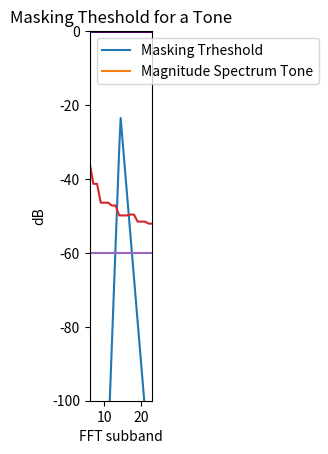

The matplotlib source for this figure:
#Programs to implement a psycho-acoustic model
#Using a matrix for the spreading function (faster)
# [redacted]

import numpy as np



def f_SP_dB(maxfreq,nfilts):
   #usage: spreadingfunctionmatdB=f_SP_dB(maxfreq,nfilts)
   #computes the spreading function protoype, in the Bark scale.
   #Arguments: maxfreq: half the sampling freqency
   #nfilts: Number of subbands in the Bark domain, for instance 64   
   maxbark=hz2bark(maxfreq) #upper end of our Bark scale:22 Bark at 16 kHz
   #Number of our Bark scale bands over this range: nfilts=64
   spreadingfunctionBarkdB=np.zeros(2*nfilts)
   #Spreading function prototype, "nfilts" bands for lower slope 
   spreadingfunctionBarkdB[0:nfilts]=np.linspace(-maxbark*27,-8,nfilts)-23.5
   #"nfilts" bands for upper slope:
   spreadingfunctionBarkdB[nfilts:2*nfilts]=np.linspace(0,-maxbark*12.0,nfilts)-23.5
   return spreadingfunctionBarkdB


def spreadingfunctionmat(spreadingfunctionBarkdB,alpha,nfilts):
   #Turns the spreading prototype function into a matrix of shifted versions.
   #Convert from dB to "voltage" and include alpha exponent
   #nfilts: Number of subbands in the Bark domain, for instance 64  
   spreadingfunctionBarkVoltage=10.0**(spreadingfunctionBarkdB/20.0*alpha)
   #Spreading functions for all bark scale bands in a matrix:
   spreadingfuncmatrix=np.zeros((nfilts,nfilts))
   for k in range(nfilts):
      spreadingfuncmatrix[k,:]=spreadingfunctionBarkVoltage[(nfilts-k):(2*nfilts-k)]
   return spreadingfuncmatrix



def maskingThresholdBark(mXbark,spreadingfuncmatrix,alpha,fs,nfilts): 
  #Computes the masking threshold on the Bark scale with non-linear superposition
  #usage: mTbark=maskingThresholdBark(mXbark,spreadingfuncmatrix,alpha)
  #Arg: mXbark: magnitude of FFT spectrum, on the Bark scale
  #spreadingfuncmatrix: spreading function matrix from function spreadingfunctionmat
  #alpha: exponent for non-linear superposition (eg. 0.6), 
  #fs: sampling freq., nfilts: number of Bark subbands
  #nfilts: Number of subbands in the Bark domain, for instance 64  
  #Returns: mTbark: the resulting Masking Threshold on the Bark scale 
  
  #Compute the non-linear superposition:
  mTbark=np.dot(mXbark**alpha, spreadingfuncmatrix**alpha)
  #apply the inverse exponent to the result:
  mTbark=mTbark**(1.0/alpha)
  #Threshold in quiet:
  maxfreq=fs/2.0
  maxbark=hz2bark(maxfreq)
  step_bark = maxbark/(nfilts-1)
  barks=np.arange(0,nfilts)*step_bark
  #convert the bark subband frequencies to Hz:
  f=bark2hz(barks)+1e-6
  #Threshold of quiet in the Bark subbands in dB:
  LTQ=np.clip((3.64*(f/1000.)**-0.8 -6.5*np.exp(-0.6*(f/1000.-3.3)**2.)
      +1e-3*((f/1000.)**4.)),-20,120)
  #Maximum of spreading functions and hearing threshold in quiet:
  mTbark=np.max((mTbark, 10.0**((LTQ-60)/20)),0)
  return mTbark




def hz2bark(f):
        """ Usage: Bark=hz2bark(f)
            f    : (ndarray)    Array containing frequencies in Hz.
        Returns  :
            Brk  : (ndarray)    Array containing Bark scaled values.
        """
        Brk = 6. * np.arcsinh(f/600.)                                                 
        return Brk

def bark2hz(Brk):
        """ Usage:
        Hz=bark2hs(Brk)
        Args     :
            Brk  : (ndarray)    Array containing Bark scaled values.
        Returns  :
            Fhz  : (ndarray)    Array containing frequencies in Hz.
        """
        Fhz = 600. * np.sinh(Brk/6.)
        return Fhz

def mapping2barkmat(fs, nfilts,nfft):
  #Constructing mapping matrix W which has 1's for each Bark subband, and 0's else
  #usage: W=mapping2barkmat(fs, nfilts,nfft)  
  #arguments: fs: sampling frequency
  #nfilts: number of subbands in Bark domain
  #nfft: number of subbands in fft
  maxbark=hz2bark(fs/2) #upper end of our Bark scale:22 Bark at 16 kHz
  nfreqs=nfft/2; step_bark = maxbark/(nfilts-1)
  binbark = hz2bark(np.linspace(0,(nfft//2),(nfft//2)+1)*fs/nfft)
  W = np.zeros((nfilts, nfft))
  for i in range(nfilts):
     W[i,0:int(nfft/2)+1] = (np.round(binbark/step_bark)== i)
  return W

def mapping2bark(mX,W,nfft):
  #Maps (warps) magnitude spectrum vector mX from DFT to the Bark scale
  #arguments: mX: magnitude spectrum from fft
  #W: mapping matrix from function mapping2barkmat
  #nfft: : number of subbands in fft
  #returns: mXbark, magnitude mapped to the Bark scale
  nfreqs=int(nfft/2)
  #Here is the actual mapping, suming up powers and conv. back to Voltages:
  mXbark = (np.dot( np.abs(mX[:nfreqs])**2.0, W[:, :nfreqs].T))**(0.5)
  return mXbark

def mappingfrombarkmat(W,nfft):
  #Constructing inverse mapping matrix W_inv from matrix W for mapping back from bark scale
  #usuage: W_inv=mappingfrombarkmat(Wnfft)
  #argument: W: mapping matrix from function mapping2barkmat
  #nfft: : number of subbands in fft
  nfreqs=int(nfft/2)
  W_inv= np.dot(np.diag((1.0/(np.sum(W,1)+1e-6))**0.5), W[:,0:nfreqs + 1]).T
  return W_inv

#-------------------
def mappingfrombark(mTbark,W_inv,nfft):
  #usage: mT=mappingfrombark(mTbark,W_inv,nfft)
  #Maps (warps) magnitude spectrum vector mTbark in the Bark scale
  # back to the linear scale
  #arguments:
  #mTbark: masking threshold in the Bark domain
  #W_inv : inverse mapping matrix W_inv from matrix W for mapping back from bark scale
  #nfft: : number of subbands in fft
  #returns: mT, masking threshold in the linear scale
  nfreqs=int(nfft/2)
  mT = np.dot(mTbark, W_inv[:, :nfreqs].T)
  return mT


if __name__ == '__main__':
  #testing:
  import matplotlib.pyplot as plt
  # import sound 

  fs=32000  # sampling frequency of audio signal
  maxfreq=fs/2
  alpha=0.8  #Exponent for non-linear superposition of spreading functions
  nfilts=64  #number of subbands in the bark domain
  nfft=2048  #number of fft subbands

  W=mapping2barkmat(fs,nfilts,nfft)
  plt.imshow(W[:,:256],cmap='Blues')
  plt.title('Matrix W for Uniform to Bark Mapping as Image')
  plt.xlabel('Uniform Subbands')
  plt.ylabel('Bark Subbands')
  plt.show()
  
  W_inv=mappingfrombarkmat(W,nfft)
  plt.imshow(W_inv[:256,:],cmap='Blues')
  plt.title('Matrix W_inv for Bark to Uniform Mapping as Image')
  plt.xlabel('Bark Subbands')
  plt.ylabel('Uniform Subbands')
  plt.show()

  spreadingfunctionBarkdB=f_SP_dB(maxfreq,nfilts)
  #x-axis: maxbark Bark in nfilts steps:
  maxbark=hz2bark(maxfreq)
  print("maxfreq=", maxfreq, "maxbark=", maxbark)
  bark=np.linspace(0,maxbark,nfilts)
  #The prototype over "nfilt" bands or 22 Bark, its center 
  #shifted down to 22-26/nfilts*22=13 Bark:
  plt.plot(bark,spreadingfunctionBarkdB[26:(26+nfilts)])
  plt.axis([6,23,-100,0])
  plt.xlabel('Bark')
  plt.ylabel('dB')
  plt.title('Spreading Function')
  plt.show()
  
  spreadingfuncmatrix=spreadingfunctionmat(spreadingfunctionBarkdB,alpha, nfilts)
  plt.imshow(spreadingfuncmatrix)
  plt.title('Matrix spreadingfuncmatrix as Image')
  plt.xlabel('Bark Domain Subbands')
  plt.ylabel('Bark Domain Subbands')
  plt.show()
  
  #-Testing-----------------------------------------
  #A test magnitude spectrum:
  # White noise:
  x=np.random.randn(32000)*1000
  # sound.sound(x,fs)
  
  mX=np.abs(np.fft.fft(x[0:2048],norm='ortho'))[0:1025]
  mXbark=mapping2bark(mX,W,nfft)
  #Compute the masking threshold in the Bark domain:  
  mTbark=maskingThresholdBark(mXbark,spreadingfuncmatrix,alpha,fs,nfilts)
  #Massking threshold in the original frequency domain
  mT=mappingfrombark(mTbark,W_inv,nfft)
  plt.plot(20*np.log10(mX+1e-3))
  plt.plot(20*np.log10(mT+1e-3))
  plt.title('Masking Theshold for White Noise')
  plt.legend(('Magnitude Spectrum White Noise','Masking Threshold'))
  plt.xlabel('FFT subband')
  plt.ylabel("Magnitude ('dB')")
  plt.show()
  #----------------------------------------------
  #A test magnitude spectrum, an idealized tone in one subband:
  #tone at FFT band 200:
  x=np.sin(2*np.pi/nfft*200*np.arange(32000))*1000
  # sound.sound(x,fs)
  
  mX=np.abs(np.fft.fft(x[0:2048],norm='ortho'))[0:1025]
  #Compute the masking threshold in the Bark domain:  
  mXbark=mapping2bark(mX,W,nfft)
  mTbark=maskingThresholdBark(mXbark,spreadingfuncmatrix,alpha,fs,nfilts)
  mT=mappingfrombark(mTbark,W_inv,nfft)
  plt.plot(20*np.log10(mT+1e-3))
  plt.title('Masking Theshold for a Tone')
  plt.plot(20*np.log10(mX+1e-3))
  plt.legend(('Masking Trheshold', 'Magnitude Spectrum Tone'))
  plt.xlabel('FFT subband')
  plt.ylabel("dB")
  plt.show()
  
  #stft, norm='ortho':
  #import scipy.signal
  #f,t,y=scipy.signal.stft(x,fs=32000,nperseg=2048)
  #make it orthonormal for Parsevals Theorem:
  #Hann window power per sample: 0.375
  #y=y*sqrt(2048/2)/2/0.375
  #plot(y[:,1])
  #plot(mX)
  
  """
  y=zeros((1025,3))
  y[0,0]=1
  t,x=scipy.signal.istft(y,window='boxcar')
  plot(x)
  #yields rectangle with amplitude 1/2, for orthonormality it would be sqrt(2/N) with overlap, 
  #hence we need a factor sqrt(2/N)*2 for the synthesis, and sqrt(N/2)/2 for the analysis
  #for othogonality.
  #Hence it needs factor sqrt(N/2)/2/windowpowerpersample, hence for Hann Window:
  #y=y*sqrt(2048/2)/2/0.375
  """

